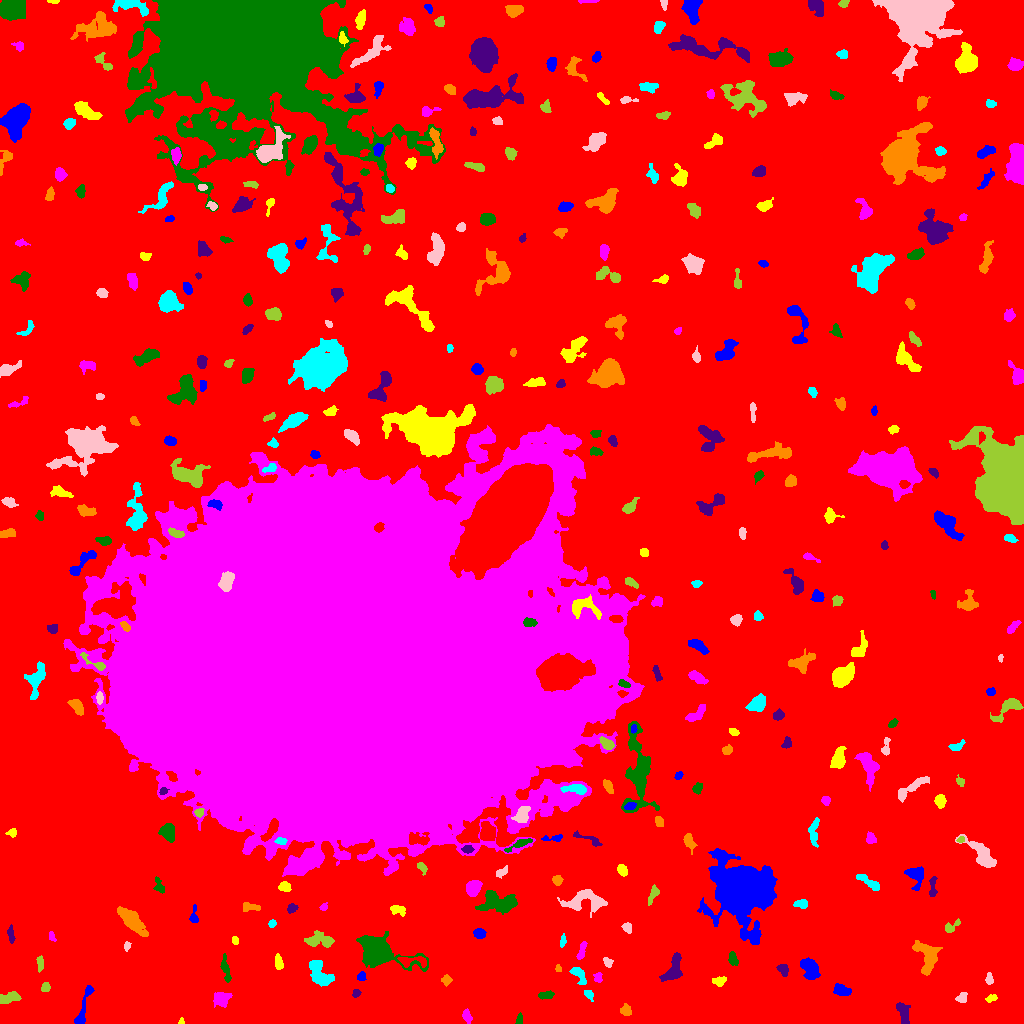

The table this chart was drawn from, first rows:
ID, X, Y, A, B, theta, total_flux, mu_max, mu_median, mu_mean, R_fwhm, R_e, R10, R90, x_start, x_end, y_start, y_end, area, greylevel
0, 532.8, 538.8, 310.6, 300.9, -0.7797, 1915848, 15.0, 2.0, 2.502, 71.34, 228, 86.94, 369.2, 0, 1023, 0, 1023, 765854, 2.502
1, 82.8, 13.47, 13.34, 2.137, 1.289, 732.0, 9.0, 2.0, 2.893, 3.909, 4.442, 1.693, 7.569, 74, 94, 0, 38, 253, 8.893
2, 181.3, 1.778, 1.599, 1.25, 1.157, 72.0, 4.0, 2.0, 2.057, 2.585, 1.693, 0.5642, 2.585, 178, 184, 0, 6, 35, 11.06
3, 466.7, 6.883, 3.308, 1.841, -1.319, 205.0, 5.0, 2.0, 1.898, 3.141, 3.038, 1.128, 5.015, 462, 472, 0, 15, 108, 7.898
4, 519.3, 4.262, 2.881, 1.539, 1.454, 145.0, 4.0, 2.0, 2.164, 3.868, 2.706, 1.128, 4.029, 515, 522, 0, 11, 67, 8.164
5, 903.3, 10.78, 5.877, 2.628, -1.251, 434.0, 5.0, 2.0, 2.038, 4.549, 4.618, 1.784, 7.313, 896, 910, 0, 21, 213, 8.038
6, 625.6, 13.05, 2.721, 2.422, -1.136, 422.0, 8.0, 3.0, 3.735, 4.146, 3.192, 1.262, 5.14, 620, 631, 8, 20, 113, 9.735
7, 588.6, 29.3, 2.763, 1.79, -0.9683, 150.0, 4.0, 2.0, 1.829, 3.989, 2.646, 0.9772, 4.146, 584, 593, 22, 33, 82, 8.829
8, 961.7, 25.74, 2.709, 2.254, 0.9212, 306.0, 7.0, 3.0, 3.03, 3.432, 3.038, 1.128, 4.787, 955, 967, 21, 31, 101, 10.03
9, 8.97, 25.67, 5.978, 2.377, 0.1936, 572.0, 6.0, 3.0, 2.933, 6.155, 4.442, 1.784, 6.77, 0, 21, 20, 32, 195, 8.933
10, 104.2, 20.73, 2.893, 1.629, 0.7761, 214.0, 8.0, 2.0, 2.378, 2.706, 2.459, 0.7979, 4.146, 99, 110, 16, 28, 90, 9.378
11, 841.3, 33.1, 4.2, 2.458, -0.2258, 921.0, 11.0, 5.0, 5.233, 4.787, 3.989, 1.596, 6.408, 833, 851, 28, 40, 176, 10.23
12, 991.7, 24.95, 2.528, 1.339, 0.2299, 119.0, 5.0, 1.0, 1.566, 2.585, 2.257, 0.7979, 3.7, 985, 997, 21, 29, 76, 8.566
13, 221.3, 24.91, 3.833, 3.387, 0.1885, 692.0, 8.0, 3.0, 3.117, 5.14, 4.334, 1.693, 7.092, 213, 232, 16, 31, 222, 9.117
14, 544.8, 28.32, 4.083, 1.843, 0.1089, 297.0, 6.0, 2.0, 2.652, 4.146, 3.338, 1.262, 5.232, 538, 554, 24, 33, 112, 8.652
15, 356.2, 30.18, 1.908, 1.8, 1.233, 145.0, 4.0, 2.0, 2.302, 3.568, 2.394, 0.9772, 3.613, 352, 361, 26, 34, 63, 10.3
16, 446.4, 43.59, 2.304, 2.272, 1.355, 217.0, 5.0, 2.0, 2.411, 3.613, 2.877, 1.128, 4.583, 441, 452, 37, 49, 90, 8.411
17, 578.3, 49.13, 5.487, 2.584, -0.9615, 574.0, 8.0, 3.0, 3.318, 4.583, 3.909, 1.493, 6.358, 569, 586, 39, 56, 173, 9.318
18, 989.2, 44.32, 2.846, 1.869, -1.497, 169.0, 4.0, 2.0, 2.086, 4.107, 2.764, 1.128, 4.478, 985, 993, 39, 51, 81, 8.086
19, 45.58, 36.18, 2.346, 1.925, 1.286, 268.0, 7.0, 3.0, 3.309, 3.338, 2.706, 0.9772, 4.26, 41, 50, 32, 41, 81, 9.309
20, 2.58, 44.87, 3.867, 1.946, 1.321, 348.0, 6.0, 3.0, 3.222, 4.72, 3.338, 1.262, 5.14, 0, 8, 36, 52, 108, 9.222
21, 361.1, 47.3, 2.31, 1.894, 1.256, 278.0, 9.0, 3.0, 3.707, 2.646, 2.585, 0.9772, 4.26, 357, 366, 43, 52, 75, 11.71
22, 719.1, 42.6, 3.176, 1.825, 0.04486, 152.0, 4.0, 1.0, 1.333, 3.785, 2.764, 0.9772, 4.549, 712, 726, 37, 47, 114, 8.333
23, 597.9, 45.74, 2.491, 2.092, -1.543, 160.0, 4.0, 2.0, 2.025, 4.146, 2.764, 0.9772, 4.297, 593, 602, 41, 51, 79, 9.025
24, 225.3, 54.86, 6.709, 1.774, -1.366, 304.0, 5.0, 2.0, 1.82, 3.568, 3.827, 1.382, 6.257, 220, 231, 41, 70, 167, 7.82
25, 782.8, 54.24, 3.036, 2.22, -0.9513, 418.0, 9.0, 3.0, 3.635, 3.568, 3.192, 1.128, 5.109, 776, 788, 47, 59, 115, 9.635
26, 558, 55.29, 1.991, 1.247, -1.302, 106.0, 5.0, 2.0, 2.409, 2.459, 1.954, 0.7979, 3.09, 555, 561, 52, 59, 44, 10.41
27, 319.3, 49.68, 7.894, 4.083, -1.01, 1232, 7.0, 3.0, 3.057, 7.024, 6.05, 2.394, 9.491, 309, 334, 37, 63, 403, 9.057
28, 607.9, 61.24, 2.634, 1.962, -0.9571, 150.0, 4.0, 2.0, 1.852, 3.868, 2.821, 0.9772, 4.514, 603, 613, 56, 66, 81, 7.852
29, 40.06, 59.48, 4.107, 1.625, -1.53, 225.0, 5.0, 2.0, 2.344, 3.785, 3.29, 1.262, 4.853, 36, 43, 51, 68, 96, 8.344
30, 411.9, 62.37, 8.585, 2.731, -0.01527, 382.0, 4.0, 2.0, 1.939, 6.604, 4.72, 1.693, 7.069, 397, 426, 56, 67, 197, 10.94
31, 810.2, 53.87, 5.516, 3.478, -1.08, 1392, 11.0, 4.0, 4.35, 5.726, 5.352, 2.111, 8.425, 800, 820, 44, 66, 320, 10.35
32, 278.9, 59.43, 3.053, 1.718, -1.459, 173.0, 5.0, 1.0, 1.491, 2.877, 2.764, 0.9772, 4.442, 275, 283, 54, 70, 116, 8.491
33, 581.5, 72.22, 5.172, 1.567, 1.277, 227.0, 4.0, 2.0, 1.892, 4.853, 3.241, 1.262, 5.14, 576, 587, 64, 82, 120, 8.892
34, 732.8, 64.73, 3.459, 2.065, -1.236, 315.0, 6.0, 3.0, 2.739, 4.406, 3.338, 1.262, 5.171, 728, 738, 58, 72, 115, 9.739
35, 673.3, 53.5, 7.358, 3.499, 1.197, 1095, 9.0, 3.0, 3.259, 5.046, 5.262, 2.034, 8.686, 659, 682, 42, 71, 336, 9.259
36, 926.8, 67.19, 8.534, 4.905, -1.223, 1747, 10.0, 3.0, 3.686, 7.092, 6.507, 2.459, 10.34, 912, 942, 48, 83, 474, 9.686
37, 562.6, 82.36, 3.115, 1.382, 1.361, 148.0, 4.0, 2.0, 2.114, 3.827, 2.585, 0.9772, 4.068, 560, 566, 76, 90, 70, 8.114
38, 126.8, 77.12, 2.445, 1.465, 1.41, 133.0, 5.0, 2.0, 2.333, 2.706, 2.326, 0.7979, 3.656, 124, 131, 72, 82, 57, 9.333
39, 320.5, 82.95, 7.788, 2.959, -0.03247, 963.0, 12.0, 2.0, 3.137, 4.184, 4.652, 1.693, 7.999, 304, 334, 76, 93, 307, 9.137
40, 890.9, 91.77, 3.253, 2.27, 1.507, 374.0, 5.0, 2.0, 2.544, 4.618, 3.478, 1.493, 5.441, 886, 896, 84, 99, 147, 9.544
41, 479.2, 89.75, 2.473, 2.265, -0.321, 468.0, 10.0, 4.0, 4.034, 3.909, 3.038, 1.128, 4.787, 473, 486, 85, 95, 116, 12.03
42, 235, 83.04, 1.947, 1.647, -1.379, 158.0, 6.0, 3.0, 2.873, 3.29, 2.326, 0.7979, 3.568, 232, 238, 79, 87, 55, 8.873
43, 51.52, 87.17, 2.529, 1.293, -1.261, 130.0, 6.0, 2.0, 2.167, 2.706, 2.257, 0.7979, 3.523, 49, 56, 82, 92, 60, 10.17
44, 377.8, 72.32, 12.48, 6.098, -0.3248, 6643, 22.0, 4.0, 6.14, 8.444, 8.137, 3.192, 14.53, 356, 428, 52, 92, 1082, 12.14
45, 10.97, 88.67, 4.263, 1.427, -1.474, 244.0, 5.0, 2.0, 2.416, 3.742, 3.141, 1.262, 4.853, 7, 15, 80, 99, 101, 8.416
46, 131.1, 103.3, 9.05, 3.094, -0.8006, 1393, 8.0, 3.0, 3.002, 7.421, 6.433, 2.459, 10.23, 117, 148, 87, 117, 464, 9.002
47, 272.1, 99.81, 1.977, 1.688, 1.124, 175.0, 6.0, 3.0, 3.017, 3.338, 2.326, 0.7979, 3.656, 268, 276, 96, 104, 58, 9.017
48, 627.2, 95.73, 2.583, 2.123, -1.037, 314.0, 7.0, 4.0, 3.489, 3.868, 3.038, 1.262, 4.583, 621, 631, 90, 101, 90, 9.489
49, 950.2, 96.23, 4.768, 2.087, 0.617, 98.0, 3.0, 1.0, 0.8305, 2.764, 2.585, 0.9772, 4.297, 945, 960, 91, 105, 118, 7.831
50, 827.8, 108.2, 5.555, 2.38, 1.237, 662.0, 8.0, 3.0, 3.466, 5.47, 4.406, 1.693, 6.699, 820, 834, 99, 119, 191, 9.466
51, 193.8, 106.4, 4.28, 1.959, 1.541, 197.0, 5.0, 1.0, 1.894, 3.192, 2.877, 1.128, 5.015, 189, 198, 101, 119, 104, 7.894
52, 397.1, 114.1, 3.953, 2.154, -0.2402, 325.0, 6.0, 2.0, 2.462, 4.222, 3.338, 1.262, 5.499, 390, 405, 107, 118, 132, 8.462
53, 323.5, 116.1, 1.921, 1.585, 0.4313, 149.0, 6.0, 3.0, 2.709, 2.985, 2.185, 0.7979, 3.432, 319, 327, 113, 121, 55, 8.709
54, 497, 120.9, 10.15, 5.405, -0.026, 2155, 9.0, 4.0, 3.767, 7.421, 7.756, 2.932, 11.95, 475, 517, 109, 133, 572, 8.767
55, 291.9, 115.1, 2.47, 1.95, 0.2934, 365.0, 9.0, 4.0, 4.195, 3.523, 2.821, 1.128, 4.37, 287, 298, 110, 120, 87, 12.2
56, 250.2, 116.2, 5.196, 2.161, -0.06142, 224.0, 3.0, 2.0, 1.736, 5.078, 3.827, 1.493, 5.698, 243, 260, 112, 121, 129, 7.736
57, 801.8, 119.4, 2.72, 1.795, -0.09064, 212.0, 6.0, 1.0, 1.893, 3.29, 2.646, 0.9772, 4.478, 793, 807, 115, 124, 112, 9.893
58, 586.1, 122.6, 10.9, 5.185, 0.01224, 1724, 8.0, 3.0, 3.187, 8.575, 6.933, 2.706, 10.97, 557, 607, 106, 134, 541, 9.187
59, 653.3, 129.6, 5.11, 1.826, 1.134, 271.0, 5.0, 2.0, 2.069, 3.785, 3.29, 1.382, 5.202, 648, 659, 118, 139, 131, 9.069
... 324 more rows
